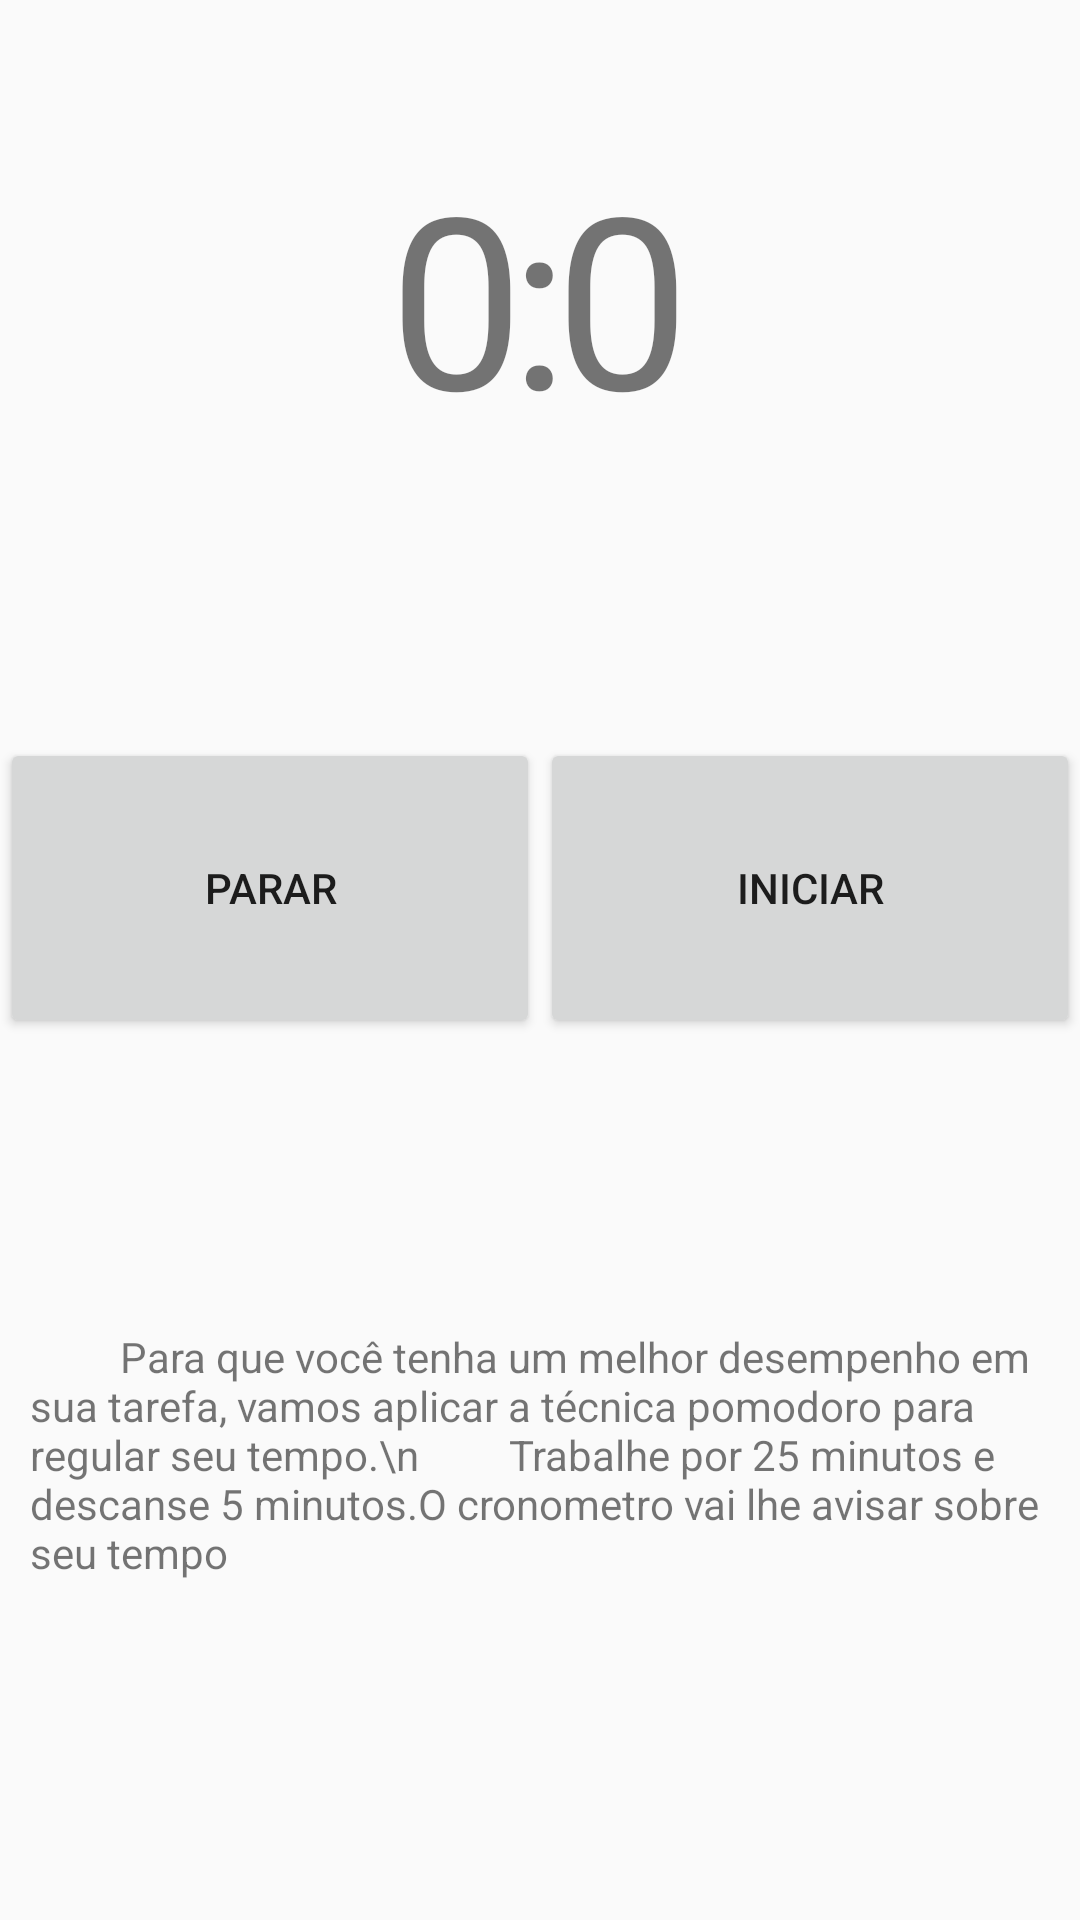

Android layout source for this screen:
<!-- AndroidManifest.xml: application theme AppTheme -->
<!-- res/layout/activity_cronometro_activity.xml -->
<?xml version="1.0" encoding="utf-8"?>
<LinearLayout xmlns:android="http://schemas.android.com/apk/res/android"
    xmlns:tools="http://schemas.android.com/tools"
    android:layout_width="match_parent"
    android:layout_height="match_parent"
    android:orientation="vertical"
    tools:context=".Activity.cronometro_activity">

    <LinearLayout
        android:layout_width="match_parent"
        android:layout_height="0dp"
        android:layout_weight="1"
        android:gravity="center_vertical"
        android:orientation="horizontal">

        <TextView
            android:id="@+id/minutos"
            android:layout_width="0dp"
            android:layout_height="match_parent"
            android:layout_centerHorizontal="true"
            android:layout_weight="1"
            android:gravity="center_vertical|right"
            android:text="0"
            android:textSize="80dp" />
        <TextView
            android:id="@+id/divisor"
            android:layout_width="0dp"
            android:layout_height="match_parent"
            android:layout_centerHorizontal="true"
            android:layout_weight="0.06"
            android:gravity="center_vertical|center_horizontal"
            android:text=":"
            android:textSize="80dp" />
        <TextView
            android:id="@+id/segundos"
            android:layout_width="0dp"
            android:layout_height="match_parent"
            android:layout_weight="1"
            android:textSize="80dp"
            android:text="0"
            android:gravity="center_vertical|left"

            />
    </LinearLayout>

    <LinearLayout
        android:layout_width="match_parent"
        android:layout_height="0dp"
        android:layout_alignParentBottom="true"
        android:layout_centerHorizontal="true"
        android:layout_marginBottom="48dp"
        android:layout_weight="1"
        android:gravity="center_vertical"
        android:orientation="horizontal">

        <Button
            android:id="@+id/btnParar"
            android:layout_width="0dp"
            android:layout_height="100dp"
            android:layout_weight="1"
            android:text="Parar" />

        <Button
            android:id="@+id/btnIniciar"
            android:layout_width="0dp"
            android:layout_height="100dp"
            android:layout_weight="1"
            android:text="Iniciar" />
    </LinearLayout>

    <TextView
        android:id="@+id/textView"
        android:layout_width="match_parent"
        android:layout_height="0dp"
        android:layout_weight="1"
        android:paddingLeft="10dp"
        android:paddingRight="10dp"
        android:text="
        Para que você tenha um melhor desempenho em sua tarefa, vamos aplicar a técnica pomodoro para regular seu tempo.\n
        Trabalhe por 25 minutos e descanse 5 minutos.O cronometro vai lhe avisar sobre seu tempo" />

</LinearLayout>
<!-- resources referenced by this layout -->
<resources>
  <style name="AppTheme" parent="Theme.AppCompat.Light.NoActionBar">
          
          <item name="colorPrimary">@color/colorPrimary</item>
          <item name="colorPrimaryDark">@color/colorPrimaryDark</item>
          <item name="colorAccent">@color/colorAccent</item>
          <item name="windowActionBar">false</item>
      </style>
  <!-- not gathered from this repository: default colours our renderer supplied (Android Studio template values) -->
  <color name="colorPrimary">#FF6200EE</color>
  <color name="colorPrimaryDark">#FF3700B3</color>
  <color name="colorAccent">#FF03DAC5</color>
</resources>
